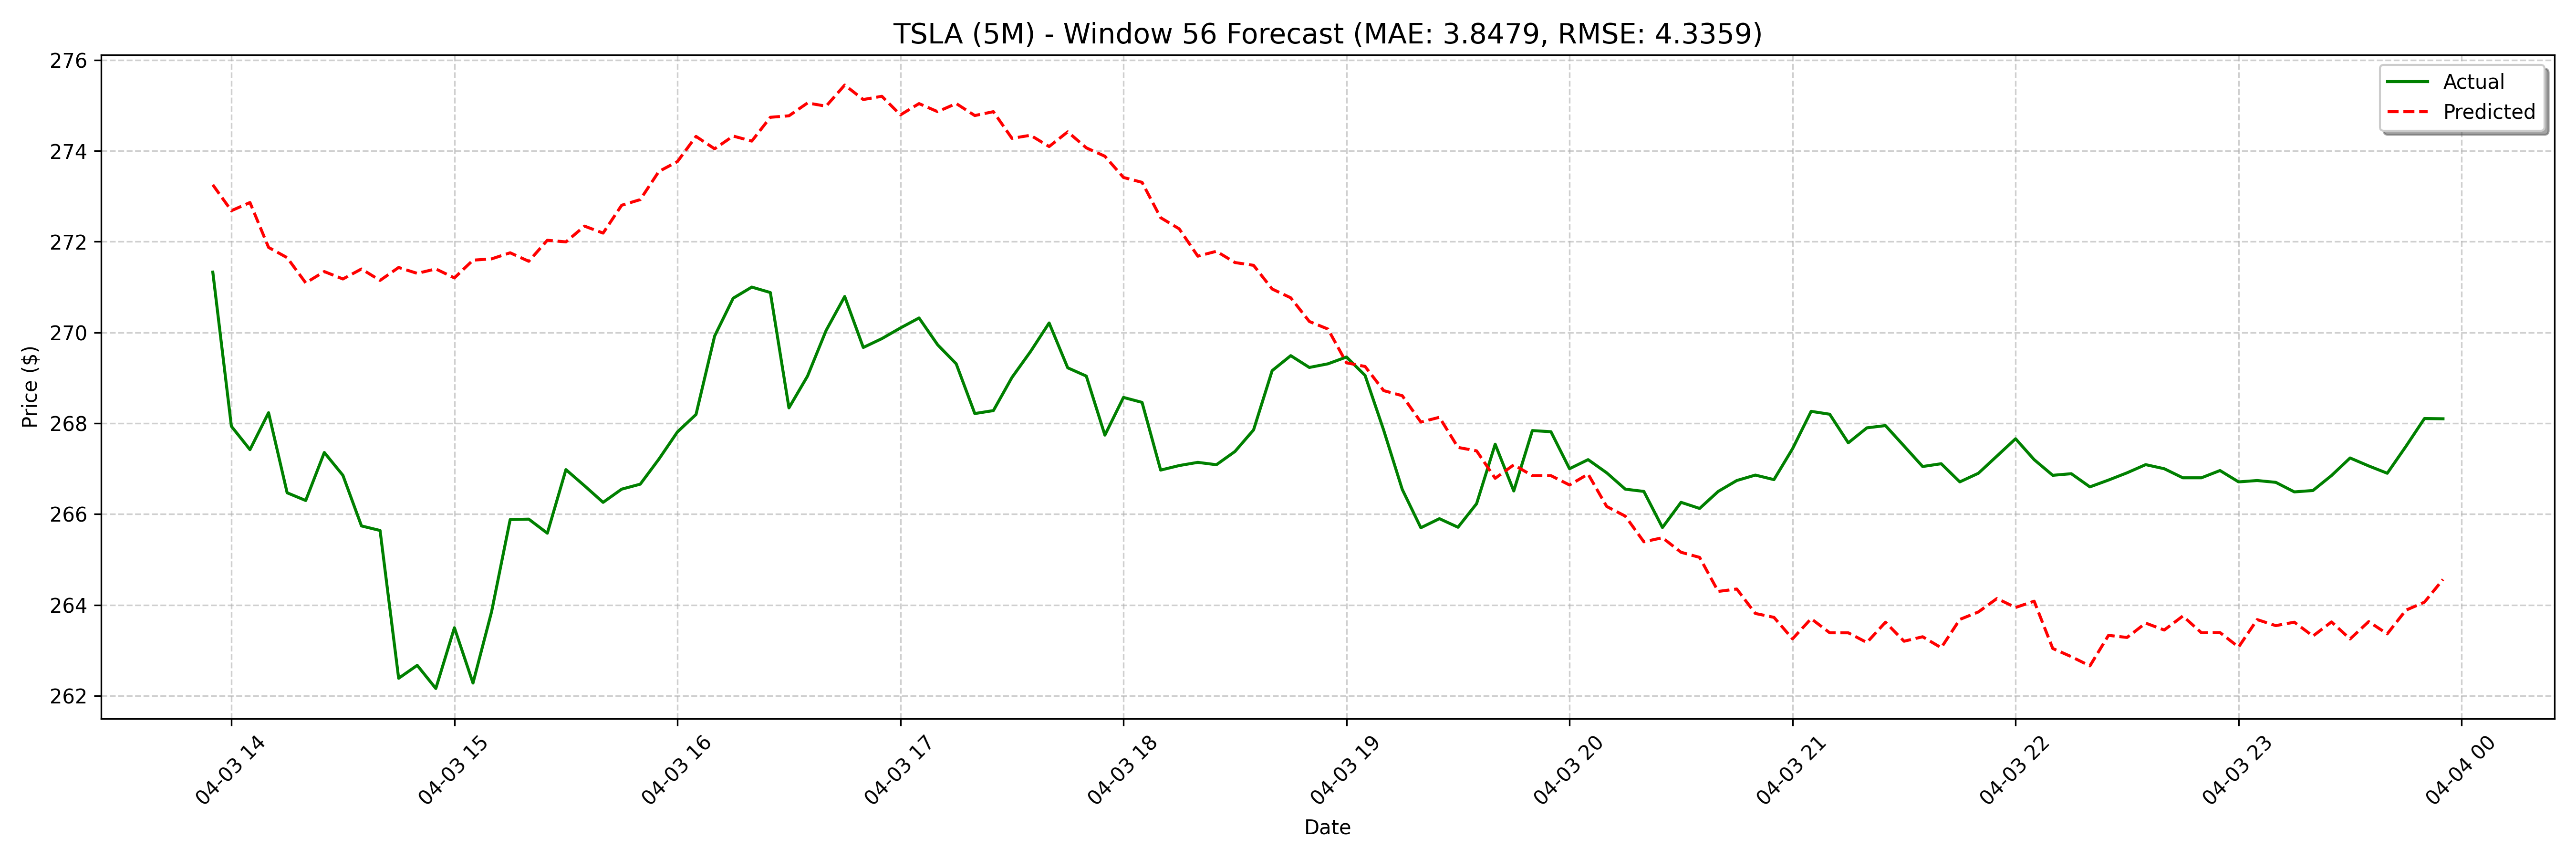

The table this chart was drawn from, first rows:
date, actual, forecast
2025-04-03 13:55:00, 271.3, 273.3
2025-04-03 14:00:00, 267.9, 272.7
2025-04-03 14:05:00, 267.4, 272.9
2025-04-03 14:10:00, 268.2, 271.9
2025-04-03 14:15:00, 266.5, 271.6
2025-04-03 14:20:00, 266.3, 271.1
2025-04-03 14:25:00, 267.4, 271.3
2025-04-03 14:30:00, 266.9, 271.2
2025-04-03 14:35:00, 265.7, 271.4
2025-04-03 14:40:00, 265.6, 271.1
2025-04-03 14:45:00, 262.4, 271.4
2025-04-03 14:50:00, 262.7, 271.3
2025-04-03 14:55:00, 262.2, 271.4
2025-04-03 15:00:00, 263.5, 271.2
2025-04-03 15:05:00, 262.3, 271.6
2025-04-03 15:10:00, 263.9, 271.6
2025-04-03 15:15:00, 265.9, 271.8
2025-04-03 15:20:00, 265.9, 271.6
2025-04-03 15:25:00, 265.6, 272
2025-04-03 15:30:00, 267, 272
2025-04-03 15:35:00, 266.6, 272.3
2025-04-03 15:40:00, 266.3, 272.2
2025-04-03 15:45:00, 266.5, 272.8
2025-04-03 15:50:00, 266.7, 272.9
2025-04-03 15:55:00, 267.2, 273.5
2025-04-03 16:00:00, 267.8, 273.8
2025-04-03 16:05:00, 268.2, 274.3
2025-04-03 16:10:00, 269.9, 274
2025-04-03 16:15:00, 270.8, 274.3
2025-04-03 16:20:00, 271.0, 274.2
2025-04-03 16:25:00, 270.9, 274.7
2025-04-03 16:30:00, 268.3, 274.8
2025-04-03 16:35:00, 269, 275.1
2025-04-03 16:40:00, 270, 275
2025-04-03 16:45:00, 270.8, 275.4
2025-04-03 16:50:00, 269.7, 275.1
2025-04-03 16:55:00, 269.9, 275.2
2025-04-03 17:00:00, 270.1, 274.8
2025-04-03 17:05:00, 270.3, 275
2025-04-03 17:10:00, 269.7, 274.9
2025-04-03 17:15:00, 269.3, 275
2025-04-03 17:20:00, 268.2, 274.8
2025-04-03 17:25:00, 268.3, 274.9
2025-04-03 17:30:00, 269, 274.3
2025-04-03 17:35:00, 269.6, 274.3
2025-04-03 17:40:00, 270.2, 274.1
2025-04-03 17:45:00, 269.2, 274.4
2025-04-03 17:50:00, 269, 274.1
2025-04-03 17:55:00, 267.7, 273.9
2025-04-03 18:00:00, 268.6, 273.4
2025-04-03 18:05:00, 268.5, 273.3
2025-04-03 18:10:00, 267, 272.5
2025-04-03 18:15:00, 267.1, 272.3
2025-04-03 18:20:00, 267.1, 271.7
2025-04-03 18:25:00, 267.1, 271.8
2025-04-03 18:30:00, 267.4, 271.5
2025-04-03 18:35:00, 267.9, 271.5
2025-04-03 18:40:00, 269.2, 271
2025-04-03 18:45:00, 269.5, 270.8
2025-04-03 18:50:00, 269.2, 270.2
... 68 more rows
